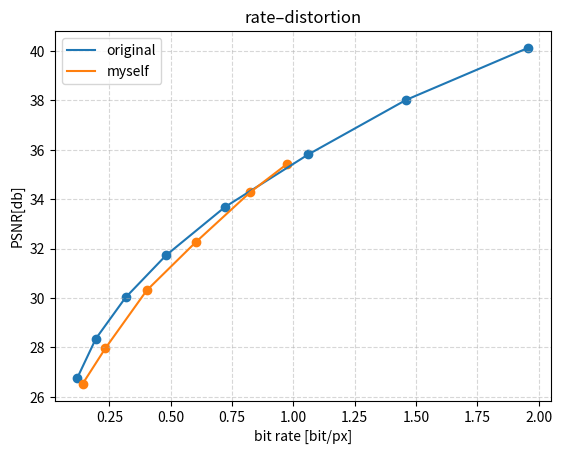

Reproduce this figure in Python.
import matplotlib.pyplot as plt
# import numpy as np

# bpp_result_list = [0.119752, 0.194591, 0.316000, 0.481060, 0.721303, 1.060841, 1.458681, 1.957564]
# psnr_result_list = [0.903700, 0.931041, 0.954783, 0.969139, 0.980815, 0.986755, 0.992090, 0.994965]

# bpp_result = np.array(bpp_result_list)
# psnr_result = np.array(psnr_result_list)

bpp_result = [0.119752, 0.194591, 0.316000, 0.481060, 0.721303, 1.060841, 1.458681, 1.957564]
psnr_result = [26.775134, 28.348719, 30.020793, 31.729556,33.685797, 35.815864, 38.019954, 40.133996]

# bpp_myself = [0.4639, 0.6282, 0.8110, 0.9331, 1.0590, 2.0109]
# psnr_myself = [31.049662, 32.634518, 33.925323, 34.46075, 34.891132, 35.779408]

bpp_myself = [0.1408, 0.2338, 0.4019, 0.6025, 0.8245, 0.9754]
psnr_myself = [26.523191, 27.964922, 30.30449, 32.265305, 34.288815, 35.438095]

# 添加横纵坐标与标题
plt.xlabel('bit rate [bit/px]')
plt.ylabel('PSNR[db]')
plt.title('rate–distortion')

# 原文psnr
plt.scatter(bpp_result, psnr_result)
plt.plot(bpp_result, psnr_result, label='original')

# 自己的psnr
plt.scatter(bpp_myself, psnr_myself)
plt.plot(bpp_myself, psnr_myself, label='myself')
# plt.plot(bpp_myself, psnr_myself, color='g', linestyle='-.', label = 'myself')
#添加网格信息
plt.grid(True, linestyle='--', alpha=0.5) #默认是True，风格设置为虚线，alpha为透明度
plt.legend() # 为了能显示label
plt.show()
